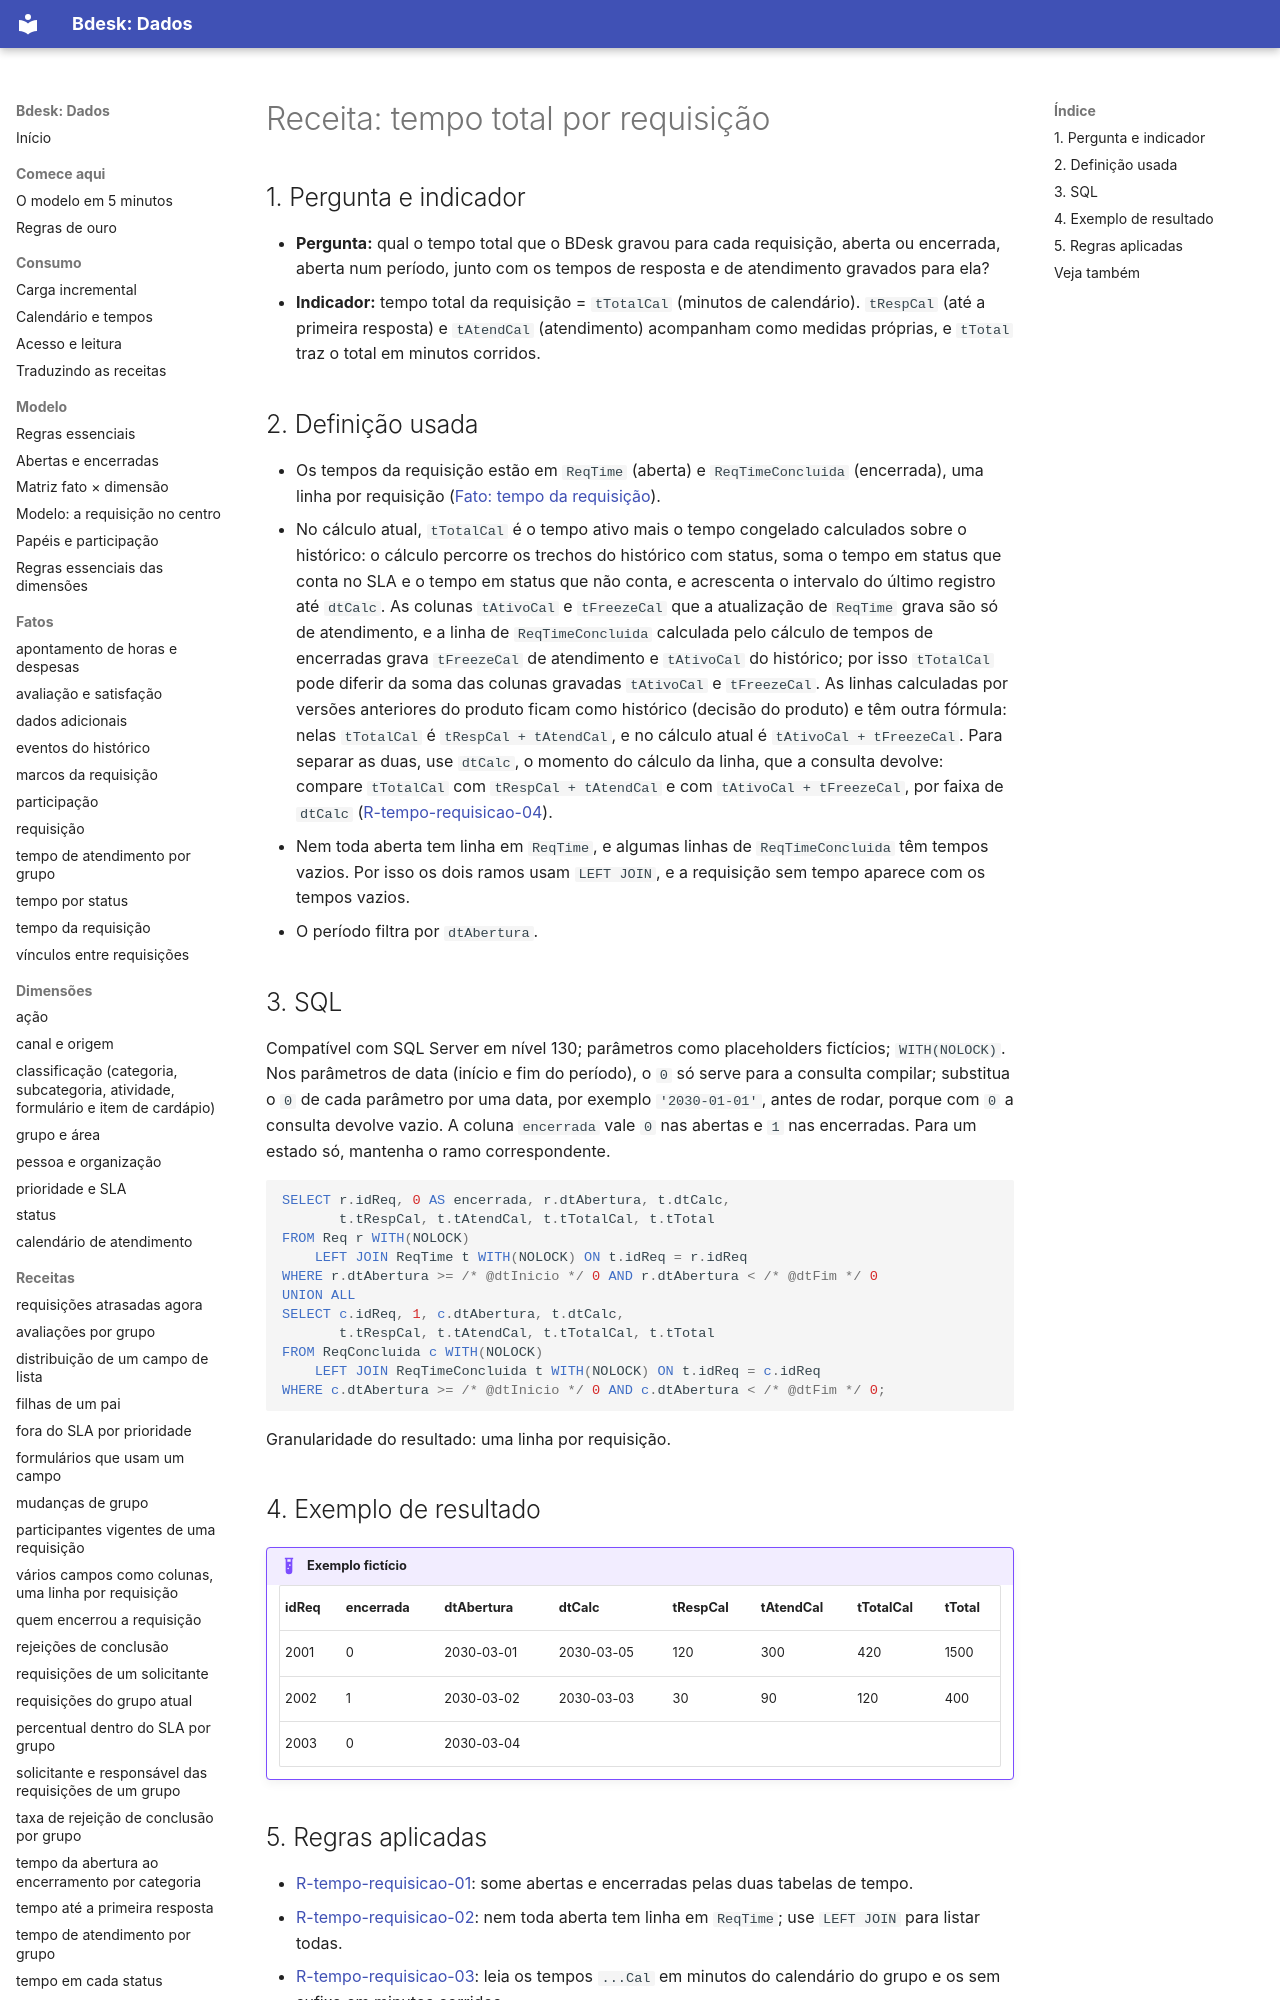

repository: bdeskapp/dados · page: receitas/tempo-total-por-requisicao/index.html · generator: mkdocs

---
gerado: sincronizacao
---
# Receita: tempo total por requisição


## 1. Pergunta e indicador

- **Pergunta:** qual o tempo total que o BDesk gravou para cada requisição, aberta ou encerrada, aberta num período, junto com os tempos de resposta e de atendimento gravados para ela?
- **Indicador:** tempo total da requisição = `tTotalCal` (minutos de calendário). `tRespCal` (até a primeira resposta) e `tAtendCal` (atendimento) acompanham como medidas próprias, e `tTotal` traz o total em minutos corridos.

## 2. Definição usada

- Os tempos da requisição estão em `ReqTime` (aberta) e `ReqTimeConcluida` (encerrada), uma linha por requisição ([Fato: tempo da requisição](../fatos/tempo-requisicao.md)).
- No cálculo atual, `tTotalCal` é o tempo ativo mais o tempo congelado calculados sobre o histórico: o cálculo percorre os trechos do histórico com status, soma o tempo em status que conta no SLA e o tempo em status que não conta, e acrescenta o intervalo do último registro até `dtCalc`. As colunas `tAtivoCal` e `tFreezeCal` que a atualização de `ReqTime` grava são só de atendimento, e a linha de `ReqTimeConcluida` calculada pelo cálculo de tempos de encerradas grava `tFreezeCal` de atendimento e `tAtivoCal` do histórico; por isso `tTotalCal` pode diferir da soma das colunas gravadas `tAtivoCal` e `tFreezeCal`. As linhas calculadas por versões anteriores do produto ficam como histórico (decisão do produto) e têm outra fórmula: nelas `tTotalCal` é `tRespCal + tAtendCal`, e no cálculo atual é `tAtivoCal + tFreezeCal`. Para separar as duas, use `dtCalc`, o momento do cálculo da linha, que a consulta devolve: compare `tTotalCal` com `tRespCal + tAtendCal` e com `tAtivoCal + tFreezeCal`, por faixa de `dtCalc` ([R-tempo-requisicao-04](../fatos/tempo-requisicao.md)).
- Nem toda aberta tem linha em `ReqTime`, e algumas linhas de `ReqTimeConcluida` têm tempos vazios. Por isso os dois ramos usam `LEFT JOIN`, e a requisição sem tempo aparece com os tempos vazios.
- O período filtra por `dtAbertura`.
